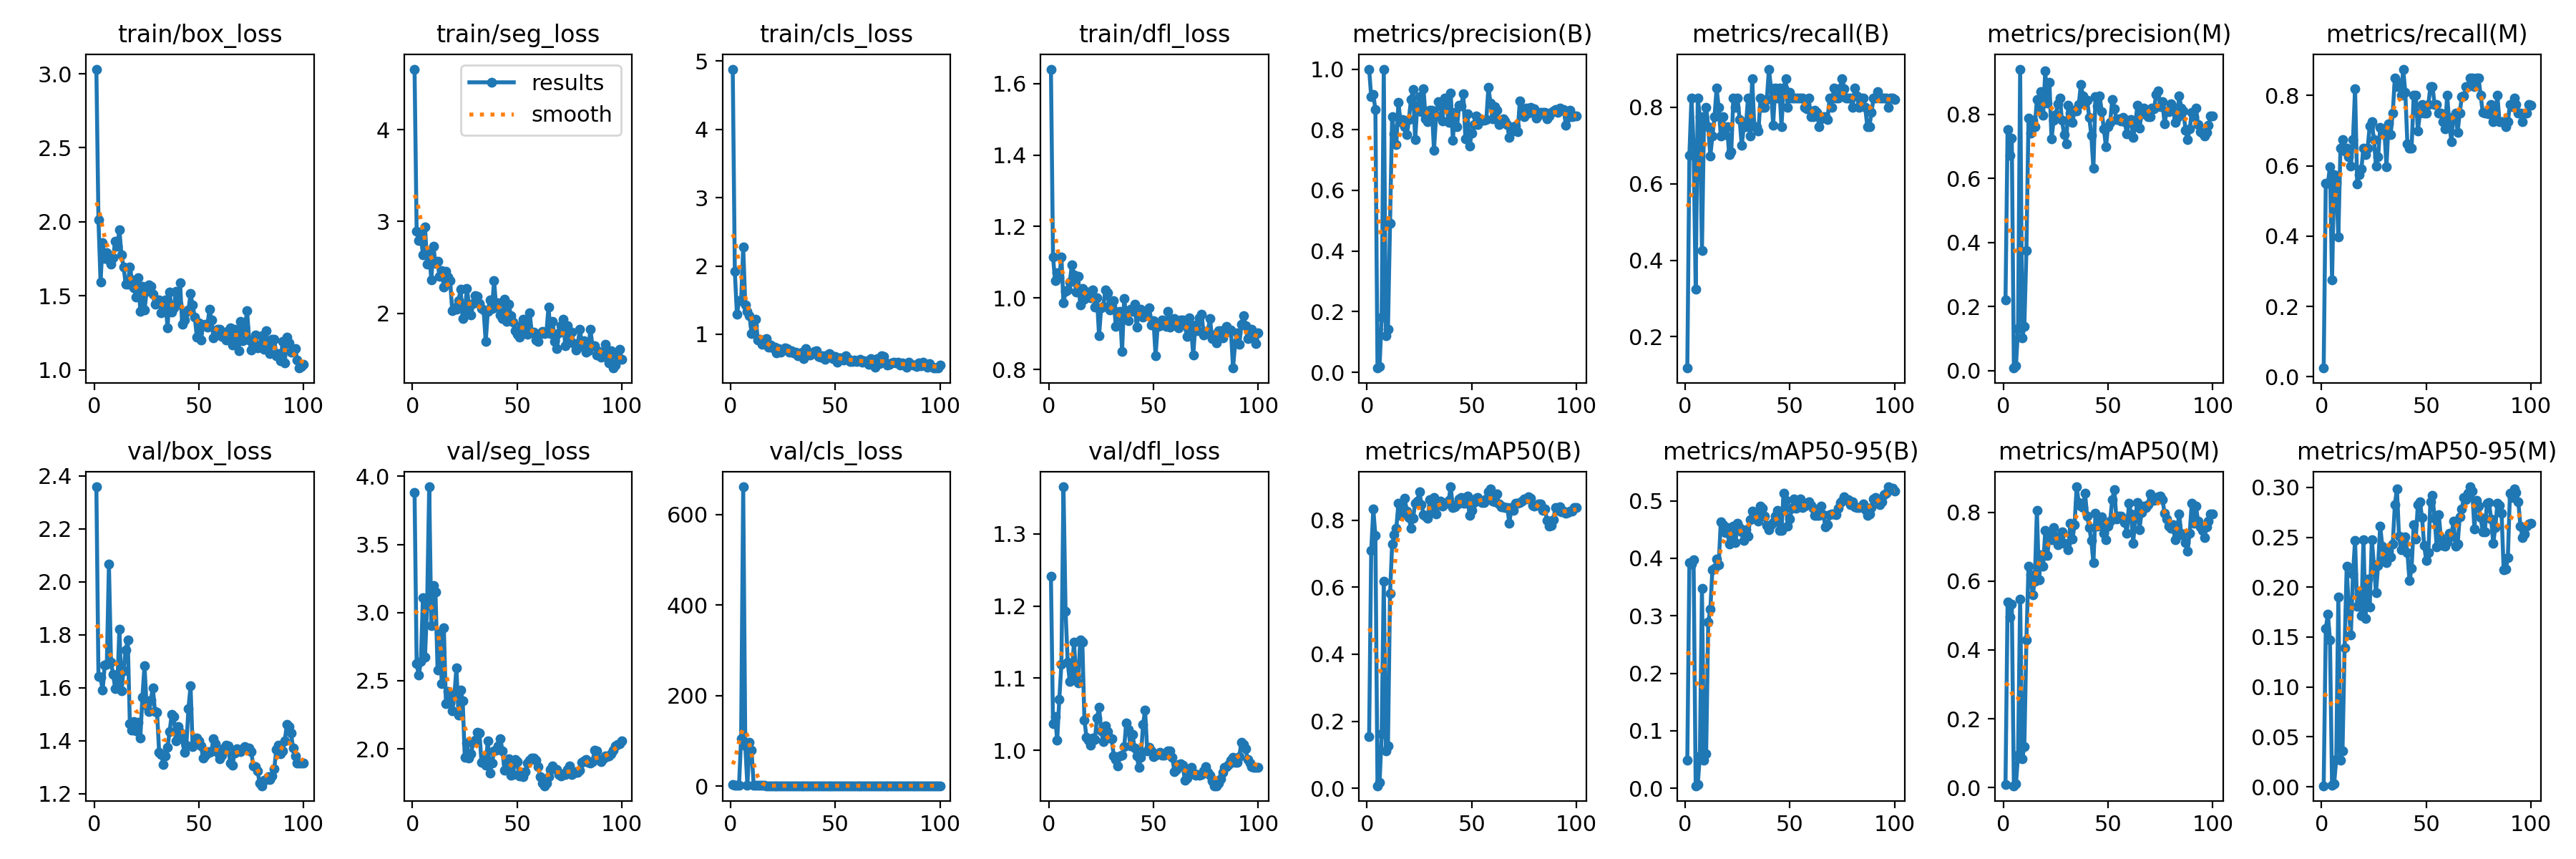

Values plotted in this chart, from the file beside it:
epoch, train/box_loss, train/seg_loss, train/cls_loss, train/dfl_loss, metrics/precision(B), metrics/recall(B), metrics/mAP50(B), metrics/mAP50-95(B), metrics/precision(M), metrics/recall(M), metrics/mAP50(M), metrics/mAP50-95(M), val/box_loss, val/seg_loss, val/cls_loss, val/dfl_loss, lr/pg0, lr/pg1, lr/pg2
1, 3.031, 4.66, 4.883, 1.64, 1, 0.1178, 0.1541, 0.04893, 0.2192, 0.025, 0.00851, 0.00097, 2.359, 3.881, 3.916, 1.241, 0.0002, 0.0002, 0.0002
2, 2.012, 2.896, 1.918, 1.114, 0.9084, 0.675, 0.709, 0.3929, 0.752, 0.55, 0.5391, 0.1583, 1.643, 2.625, 1.254, 1.037, 0.0004158, 0.0004158, 0.0004158
3, 1.594, 2.791, 1.289, 1.048, 0.917, 0.825, 0.8328, 0.3894, 0.6724, 0.55, 0.4955, 0.173, 1.639, 2.539, 1.86, 1.046, 0.0006273, 0.0006273, 0.0006273
4, 1.859, 2.853, 1.497, 1.071, 0.8663, 0.7, 0.7539, 0.397, 0.7262, 0.5968, 0.533, 0.1473, 1.59, 2.639, 1.633, 1.014, 0.0008345, 0.0008345, 0.0008345
5, 1.754, 2.636, 1.489, 1.059, 0.01392, 0.325, 0.00756, 0.00437, 0.00753, 0.275, 0.00524, 0.00161, 1.685, 3.108, 105.2, 1.071, 0.001037, 0.001037, 0.001037
6, 1.793, 2.941, 2.275, 1.115, 0.01958, 0.825, 0.01689, 0.00703, 0.01365, 0.575, 0.01033, 0.00305, 1.688, 2.675, 661.1, 1.119, 0.001236, 0.001236, 0.001236
7, 1.744, 2.539, 1.43, 0.9855, 0.1829, 0.775, 0.162, 0.05612, 0.1319, 0.55, 0.09355, 0.02751, 2.067, 3.054, 88.54, 1.365, 0.00143, 0.00143, 0.00143
8, 1.716, 2.661, 1.34, 1.019, 1, 0.4249, 0.6187, 0.3474, 0.9408, 0.3974, 0.5468, 0.19, 1.695, 3.923, 1.444, 1.192, 0.001619, 0.001619, 0.001619
9, 1.757, 2.365, 1.269, 1.023, 0.1201, 0.775, 0.1112, 0.0482, 0.1007, 0.65, 0.08352, 0.02684, 1.65, 2.903, 96.3, 1.122, 0.001805, 0.001805, 0.001805
10, 1.87, 2.728, 1.014, 1.045, 0.1414, 0.8, 0.1263, 0.0598, 0.1379, 0.675, 0.1193, 0.03601, 1.597, 3.196, 78.51, 1.096, 0.001822, 0.001822, 0.001822
11, 1.835, 2.541, 1.131, 1.092, 0.4914, 0.75, 0.581, 0.2889, 0.3741, 0.6426, 0.4295, 0.1393, 1.607, 3.149, 1.996, 1.107, 0.001802, 0.001802, 0.001802
12, 1.946, 2.568, 1.22, 1.065, 0.8432, 0.6724, 0.7285, 0.3117, 0.7878, 0.65, 0.6422, 0.2209, 1.822, 2.58, 1.387, 1.15, 0.001782, 0.001782, 0.001782
13, 1.776, 2.402, 0.9151, 1.016, 0.7871, 0.725, 0.7563, 0.3798, 0.7398, 0.625, 0.6173, 0.1765, 1.588, 2.85, 1.597, 1.103, 0.001762, 0.001762, 0.001762
14, 1.696, 2.463, 0.9233, 1.06, 0.7514, 0.775, 0.7766, 0.3821, 0.7819, 0.6, 0.5597, 0.1525, 1.665, 2.479, 1.433, 1.094, 0.001743, 0.001743, 0.001743
15, 1.58, 2.285, 0.8582, 0.9797, 0.8907, 0.85, 0.8512, 0.3992, 0.7609, 0.675, 0.5995, 0.2133, 1.742, 2.888, 1.172, 1.153, 0.001723, 0.001723, 0.001723
16, 1.576, 2.461, 0.8598, 1.027, 0.8257, 0.8, 0.8138, 0.3887, 0.8453, 0.8198, 0.8062, 0.2469, 1.779, 2.329, 1.139, 1.15, 0.001703, 0.001703, 0.001703
17, 1.695, 2.392, 0.9329, 0.9966, 0.8344, 0.725, 0.8421, 0.4635, 0.8142, 0.5478, 0.6035, 0.1807, 1.465, 2.42, 0.7604, 1.042, 0.001683, 0.001683, 0.001683
18, 1.61, 2.355, 0.8149, 1.016, 0.809, 0.775, 0.8649, 0.458, 0.8696, 0.575, 0.6762, 0.1935, 1.44, 2.339, 0.7525, 1.018, 0.001663, 0.001663, 0.001663
19, 1.552, 2.029, 0.841, 1.016, 0.7848, 0.7293, 0.8263, 0.4444, 0.7975, 0.591, 0.6423, 0.1713, 1.471, 2.277, 0.7924, 1.014, 0.001644, 0.001644, 0.001644
20, 1.49, 2.063, 0.8057, 1.001, 0.8348, 0.75, 0.8076, 0.4533, 0.9355, 0.65, 0.7461, 0.2479, 1.436, 2.387, 0.7773, 1.007, 0.001624, 0.001624, 0.001624
21, 1.62, 2.046, 0.8103, 1.023, 0.9001, 0.6758, 0.776, 0.4245, 0.8347, 0.6311, 0.6754, 0.1689, 1.47, 2.593, 0.7828, 1.017, 0.001604, 0.001604, 0.001604
22, 1.396, 2.135, 0.7311, 0.975, 0.9318, 0.6829, 0.8059, 0.4395, 0.8993, 0.65, 0.7316, 0.2083, 1.411, 2.248, 0.8127, 1.015, 0.001584, 0.001584, 0.001584
23, 1.564, 2.263, 0.7852, 1, 0.7676, 0.825, 0.8517, 0.4559, 0.7219, 0.7141, 0.7198, 0.1804, 1.565, 2.434, 0.8049, 1.044, 0.001564, 0.001564, 0.001564
24, 1.402, 1.942, 0.737, 0.8935, 0.8777, 0.8, 0.8577, 0.4275, 0.7817, 0.725, 0.7553, 0.2476, 1.684, 2.354, 0.8745, 1.06, 0.001545, 0.001545, 0.001545
25, 1.529, 2.021, 0.7811, 0.9732, 0.9102, 0.825, 0.884, 0.4607, 0.7987, 0.675, 0.7279, 0.2226, 1.531, 1.936, 0.7926, 1.027, 0.001525, 0.001525, 0.001525
26, 1.575, 2.27, 0.8025, 0.9754, 0.8601, 0.7688, 0.8476, 0.4534, 0.8319, 0.6, 0.7064, 0.1946, 1.511, 2.041, 0.7579, 1.012, 0.001505, 0.001505, 0.001505
27, 1.565, 2.092, 0.7889, 1.022, 0.9341, 0.7, 0.8173, 0.4461, 0.8497, 0.625, 0.7332, 0.2219, 1.554, 1.934, 0.7389, 1.034, 0.001485, 0.001485, 0.001485
28, 1.512, 1.985, 0.7347, 1.014, 0.8362, 0.75, 0.8116, 0.4313, 0.7801, 0.7098, 0.7436, 0.2615, 1.599, 1.962, 0.7242, 1.026, 0.001465, 0.001465, 0.001465
29, 1.442, 2.105, 0.7596, 0.9662, 0.8269, 0.75, 0.8053, 0.45, 0.7372, 0.7013, 0.7102, 0.241, 1.509, 2.05, 0.7431, 1.017, 0.001446, 0.001446, 0.001446
30, 1.451, 2.194, 0.7222, 0.976, 0.8637, 0.825, 0.8618, 0.439, 0.7067, 0.7, 0.7075, 0.2278, 1.506, 2.066, 0.714, 1.016, 0.001426, 0.001426, 0.001426
31, 1.473, 2.186, 0.7419, 0.9926, 0.8643, 0.725, 0.8245, 0.4676, 0.8272, 0.5982, 0.6917, 0.2242, 1.355, 2.121, 0.6951, 0.9925, 0.001406, 0.001406, 0.001406
32, 1.386, 2.106, 0.6882, 0.9211, 0.7333, 0.875, 0.8672, 0.4823, 0.8043, 0.7194, 0.768, 0.2359, 1.347, 2.118, 0.6836, 0.9871, 0.001386, 0.001386, 0.001386
33, 1.439, 2.05, 0.7079, 0.9601, 0.8448, 0.75, 0.8182, 0.478, 0.7751, 0.6895, 0.7214, 0.2306, 1.311, 1.9, 0.6761, 0.9782, 0.001366, 0.001366, 0.001366
34, 1.473, 2.033, 0.7364, 0.9627, 0.8919, 0.75, 0.8461, 0.4731, 0.812, 0.75, 0.7635, 0.2432, 1.342, 1.922, 0.6726, 0.992, 0.001347, 0.001347, 0.001347
35, 1.282, 1.691, 0.6439, 0.8506, 0.8807, 0.7383, 0.8567, 0.4652, 0.8112, 0.85, 0.8739, 0.2824, 1.376, 1.879, 0.6945, 0.9928, 0.001327, 0.001327, 0.001327
36, 1.526, 2.018, 0.7925, 0.9986, 0.8296, 0.825, 0.8431, 0.4912, 0.8296, 0.825, 0.8275, 0.2987, 1.435, 2.06, 0.6998, 1.005, 0.001307, 0.001307, 0.001307
37, 1.388, 2.147, 0.7204, 0.9438, 0.9052, 0.8, 0.85, 0.4874, 0.8931, 0.8358, 0.8168, 0.2507, 1.5, 1.822, 0.7012, 1.038, 0.001287, 0.001287, 0.001287
38, 1.418, 2.053, 0.697, 0.9354, 0.8794, 0.8, 0.8514, 0.4734, 0.8565, 0.8, 0.8143, 0.2374, 1.491, 1.895, 0.7107, 1.029, 0.001267, 0.001267, 0.001267
39, 1.53, 2.355, 0.7132, 0.9693, 0.8242, 0.8206, 0.8595, 0.4572, 0.8375, 0.875, 0.8552, 0.2463, 1.4, 1.986, 0.6957, 1.006, 0.001248, 0.001248, 0.001248
40, 1.445, 2.066, 0.743, 0.9628, 0.922, 0.9, 0.8998, 0.4496, 0.8436, 0.8091, 0.7894, 0.2504, 1.453, 1.992, 0.727, 1.022, 0.001228, 0.001228, 0.001228
41, 1.589, 2.115, 0.7584, 0.9817, 0.7653, 0.85, 0.8369, 0.4584, 0.7908, 0.6619, 0.7564, 0.2347, 1.432, 2.022, 0.7105, 1.003, 0.001208, 0.001208, 0.001208
42, 1.307, 1.979, 0.6799, 0.9181, 0.8577, 0.7534, 0.8411, 0.4625, 0.7346, 0.65, 0.7188, 0.2063, 1.407, 2.072, 0.6915, 0.9919, 0.001188, 0.001188, 0.001188
43, 1.337, 1.942, 0.6679, 0.965, 0.8089, 0.85, 0.8469, 0.4738, 0.6305, 0.65, 0.6532, 0.2187, 1.357, 1.986, 0.6596, 0.9764, 0.001168, 0.001168, 0.001168
44, 1.391, 2.153, 0.6894, 0.9688, 0.8817, 0.825, 0.8633, 0.4833, 0.855, 0.8, 0.7965, 0.2624, 1.384, 1.841, 0.6866, 0.9903, 0.001149, 0.001149, 0.001149
45, 1.404, 1.915, 0.6319, 0.9471, 0.8797, 0.85, 0.8672, 0.4488, 0.8262, 0.8, 0.7592, 0.2485, 1.522, 1.893, 0.7246, 1.036, 0.001129, 0.001129, 0.001129
46, 1.514, 2.103, 0.6942, 0.9526, 0.918, 0.75, 0.8514, 0.4486, 0.8564, 0.7, 0.764, 0.2828, 1.607, 1.928, 0.7379, 1.056, 0.001109, 0.001109, 0.001109
47, 1.436, 1.977, 0.7175, 0.9523, 0.7709, 0.85, 0.8509, 0.5138, 0.8069, 0.75, 0.7857, 0.2854, 1.378, 1.807, 0.7018, 0.9996, 0.001089, 0.001089, 0.001089
48, 1.358, 1.907, 0.6934, 0.9727, 0.853, 0.875, 0.8725, 0.5008, 0.754, 0.775, 0.7386, 0.2697, 1.393, 1.813, 0.7065, 1.004, 0.001069, 0.001069, 0.001069
49, 1.223, 1.812, 0.641, 0.9245, 0.7454, 0.8, 0.8153, 0.4563, 0.6984, 0.75, 0.7191, 0.242, 1.411, 1.919, 0.7241, 0.9995, 0.00105, 0.00105, 0.00105
50, 1.319, 1.774, 0.6726, 0.9369, 0.7887, 0.84, 0.8304, 0.4684, 0.7607, 0.75, 0.76, 0.2265, 1.399, 1.905, 0.7327, 0.9916, 0.00103, 0.00103, 0.00103
51, 1.202, 1.738, 0.5887, 0.8388, 0.8183, 0.825, 0.8527, 0.4867, 0.7737, 0.775, 0.7742, 0.2344, 1.381, 1.802, 0.6844, 0.9935, 0.00101, 0.00101, 0.00101
52, 1.302, 1.87, 0.6589, 0.9199, 0.8458, 0.825, 0.865, 0.5038, 0.8458, 0.825, 0.8371, 0.2858, 1.333, 1.812, 0.6738, 0.9951, 0.0009902, 0.0009902, 0.0009902
53, 1.308, 1.938, 0.6488, 0.9219, 0.8177, 0.825, 0.8685, 0.4872, 0.8177, 0.825, 0.8654, 0.2918, 1.346, 1.796, 0.6906, 0.9968, 0.0009704, 0.0009704, 0.0009704
54, 1.288, 1.81, 0.6213, 0.9391, 0.8349, 0.825, 0.8587, 0.4913, 0.7843, 0.775, 0.7812, 0.2687, 1.357, 1.835, 0.6983, 0.9935, 0.0009506, 0.0009506, 0.0009506
55, 1.409, 1.768, 0.6875, 0.9355, 0.8323, 0.825, 0.8528, 0.5039, 0.7846, 0.775, 0.788, 0.2406, 1.357, 1.893, 0.6878, 0.993, 0.0009308, 0.0009308, 0.0009308
56, 1.339, 2.004, 0.6442, 0.9195, 0.8303, 0.825, 0.8538, 0.4885, 0.7783, 0.75, 0.7882, 0.2727, 1.362, 1.914, 0.6766, 0.9965, 0.000911, 0.000911, 0.000911
57, 1.216, 1.79, 0.6008, 0.9622, 0.8341, 0.8, 0.8646, 0.4903, 0.791, 0.75, 0.781, 0.2495, 1.407, 1.931, 0.6773, 0.9988, 0.0008912, 0.0008912, 0.0008912
58, 1.263, 1.794, 0.5997, 0.9183, 0.9409, 0.7961, 0.8851, 0.4954, 0.7757, 0.725, 0.7709, 0.2417, 1.389, 1.934, 0.6776, 0.9986, 0.0008714, 0.0008714, 0.0008714
59, 1.275, 1.712, 0.6242, 0.9339, 0.8879, 0.825, 0.8937, 0.4986, 0.7384, 0.7058, 0.7385, 0.2411, 1.357, 1.916, 0.6692, 0.9898, 0.0008516, 0.0008516, 0.0008516
60, 1.274, 1.692, 0.6035, 0.9426, 0.8362, 0.775, 0.8564, 0.4922, 0.7805, 0.8, 0.8269, 0.2457, 1.332, 1.871, 0.7022, 0.9701, 0.0008318, 0.0008318, 0.0008318
... 40 more rows
